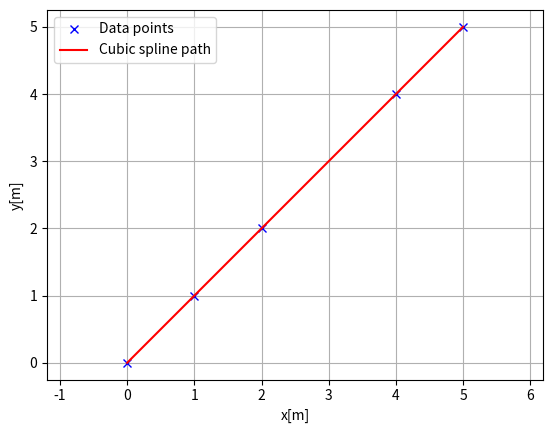

Python code for this plot: (Note: this script raises an exception after producing the figure.)
"""
[redacted]
[redacted]
Date: 2023-03-07 14:46
Description: Cubic spline planner
"""

import math
import numpy as np
import bisect


class CubicSpline1D:
    """
    1D Cubic Spline class

    Parameters
    ----------
    x : list
        x coordinates for data points. This x coordinates must be
        sorted in ascending order.
    y : list
        y coordinates for data points

    Examples
    --------
    You can interpolate 1D data points.

    >>> import numpy as np
    >>> import matplotlib.pyplot as plt
    >>> x = np.arange(5)
    >>> y = [1.7, -6, 5, 6.5, 0.0]
    >>> sp = CubicSpline1D(x, y)
    >>> xi = np.linspace(0.0, 5.0)
    >>> yi = [sp.calc_position(x) for x in xi]
    >>> plt.plot(x, y, "xb", label="Data points")
    >>> plt.plot(xi, yi , "r", label="Cubic spline interpolation")
    >>> plt.grid(True)
    >>> plt.legend()
    >>> plt.show()

    .. image:: cubic_spline_1d.png

    """

    def __init__(self, x, y):

        h = np.diff(x)
        if np.any(h < 0):
            raise ValueError("x coordinates must be sorted in ascending order")

        self.a, self.b, self.c, self.d = [], [], [], []
        self.x = x
        self.y = y
        self.nx = len(x)  # dimension of x

        # calc coefficient a
        self.a = [iy for iy in y]

        # calc coefficient c
        A = self.__calc_A(h)
        B = self.__calc_B(h, self.a)
        self.c = np.linalg.solve(A, B)

        # calc spline coefficient b and d
        for i in range(self.nx - 1):
            d = (self.c[i + 1] - self.c[i]) / (3.0 * h[i])
            b = 1.0 / h[i] * (self.a[i + 1] - self.a[i]) \
                - h[i] / 3.0 * (2.0 * self.c[i] + self.c[i + 1])
            self.d.append(d)
            self.b.append(b)

    def calc_position(self, x):
        """
        Calc `y` position for given `x`.
        if `x` is outside the data point's `x` range, return None.

        Returns
        -------
        y : float
            y position for given x.
        """
        if x < self.x[0]:
            return None
        elif x > self.x[-1]:
            return None

        i = self.__search_index(x)
        dx = x - self.x[i]
        position = self.a[i] + self.b[i] * dx + self.c[i] * dx ** 2.0 + self.d[i] * dx ** 3.0

        return position

    def calc_first_derivative(self, x):
        """
        Calc first derivative at given x.

        if x is outside the input x, return None

        Returns
        -------
        dy : float
            first derivative for given x.
        """

        if x < self.x[0]:
            return None
        elif x > self.x[-1]:
            return None

        i = self.__search_index(x)
        dx = x - self.x[i]
        dy = self.b[i] + 2.0 * self.c[i] * dx + 3.0 * self.d[i] * dx ** 2.0
        return dy

    def calc_second_derivative(self, x):
        """
        Calc second derivative at given x.

        if x is outside the input x, return None

        Returns
        -------
        ddy : float
            second derivative for given x.
        """

        if x < self.x[0]:
            return None
        elif x > self.x[-1]:
            return None

        i = self.__search_index(x)
        dx = x - self.x[i]
        ddy = 2.0 * self.c[i] + 6.0 * self.d[i] * dx
        return ddy

    def __search_index(self, x):
        """
        search data segment index
        """
        return bisect.bisect(self.x, x) - 1

    def __calc_A(self, h):
        """
        calc matrix A for spline coefficient c
        """
        A = np.zeros((self.nx, self.nx))
        A[0, 0] = 1.0
        for i in range(self.nx - 1):
            if i != (self.nx - 2):
                A[i + 1, i + 1] = 2.0 * (h[i] + h[i + 1])
            A[i + 1, i] = h[i]
            A[i, i + 1] = h[i]

        A[0, 1] = 0.0
        A[self.nx - 1, self.nx - 2] = 0.0
        A[self.nx - 1, self.nx - 1] = 1.0
        return A

    def __calc_B(self, h, a):
        """
        calc matrix B for spline coefficient c
        """
        B = np.zeros(self.nx)
        for i in range(self.nx - 2):
            B[i + 1] = 3.0 * (a[i + 2] - a[i + 1]) / h[i + 1] - 3.0 * (a[i + 1] - a[i]) / h[i]
        return B


class CubicSpline2D:
    """
    Cubic CubicSpline2D class

    Parameters
    ----------
    x : list
        x coordinates for data points.
    y : list
        y coordinates for data points.

    Examples
    --------
    You can interpolate a 2D data points.

    >>> import matplotlib.pyplot as plt
    >>> x = [-2.5, 0.0, 2.5, 5.0, 7.5, 3.0, -1.0]
    >>> y = [0.7, -6, 5, 6.5, 0.0, 5.0, -2.0]
    >>> ds = 0.1  # [m] distance of each interpolated points
    >>> sp = CubicSpline2D(x, y)
    >>> s = np.arange(0, sp.s[-1], ds)
    >>> rx, ry, ryaw, rk = [], [], [], []
    >>> for i_s in s:
    ...     ix, iy = sp.calc_position(i_s)
    ...     rx.append(ix)
    ...     ry.append(iy)
    ...     ryaw.append(sp.calc_yaw(i_s))
    ...     rk.append(sp.calc_curvature(i_s))
    >>> plt.subplots(1)
    >>> plt.plot(x, y, "xb", label="Data points")
    >>> plt.plot(rx, ry, "-r", label="Cubic spline path")
    >>> plt.grid(True)
    >>> plt.axis("equal")
    >>> plt.xlabel("x[m]")
    >>> plt.ylabel("y[m]")
    >>> plt.legend()
    >>> plt.show()

    .. image:: cubic_spline_2d_path.png

    >>> plt.subplots(1)
    >>> plt.plot(s, [np.rad2deg(iyaw) for iyaw in ryaw], "-r", label="yaw")
    >>> plt.grid(True)
    >>> plt.legend()
    >>> plt.xlabel("line length[m]")
    >>> plt.ylabel("yaw angle[deg]")

    .. image:: cubic_spline_2d_yaw.png

    >>> plt.subplots(1)
    >>> plt.plot(s, rk, "-r", label="curvature")
    >>> plt.grid(True)
    >>> plt.legend()
    >>> plt.xlabel("line length[m]")
    >>> plt.ylabel("curvature [1/m]")

    .. image:: cubic_spline_2d_curvature.png
    """

    def __init__(self, x, y):
        self.s = self.__calc_s(x, y)
        self.sx = CubicSpline1D(self.s, x)
        self.sy = CubicSpline1D(self.s, y)

        self.ds = 0.01
        self.x, self.y, self.k, self.yaw, self.curvature = [], [], [], [], []
        for si in np.arange(0, self.s[-1], self.ds):
            xi, yi = self.calc_position(si)
            self.x.append(xi)
            self.y.append(yi)
            self.k.append(self.calc_k(si))
            self.yaw.append(self.calc_yaw(si))
            self.curvature.append(self.calc_curvature(si))

    def __len__(self):
        return len(self.x)

    def __calc_s(self, x, y):
        dx = np.diff(x)
        dy = np.diff(y)
        self.ds = np.hypot(dx, dy)
        s = [0]
        s.extend(np.cumsum(self.ds))
        return s

    def calc_position(self, s):
        """
        calc position

        Parameters
        ----------
        s : float
            distance from the start point. if `s` is outside the data point's
            range, return None.

        Returns
        -------
        x : float
            x position for given s.
        y : float
            y position for given s.
        """
        x = self.sx.calc_position(s)
        y = self.sy.calc_position(s)

        return x, y

    def calc_curvature(self, s):
        """
        calc curvature

        Parameters
        ----------
        s : float
            distance from the start point. if `s` is outside the data point's
            range, return None.

        Returns
        -------
        k : float
            curvature for given s.
        """
        dx = self.sx.calc_first_derivative(s)
        ddx = self.sx.calc_second_derivative(s)
        dy = self.sy.calc_first_derivative(s)
        ddy = self.sy.calc_second_derivative(s)
        curvature = (ddy * dx - ddx * dy) / ((dx ** 2 + dy ** 2)**(3 / 2))
        return curvature

    def calc_k(self, s):
        dx = self.sx.calc_first_derivative(s)
        dy = self.sy.calc_first_derivative(s)
        return dy / dx

    def calc_yaw(self, s):
        """
        calc yaw

        Parameters
        ----------
        s : float
            distance from the start point. if `s` is outside the data point's
            range, return None.

        Returns
        -------
        yaw : float
            yaw angle (tangent vector) for given s.
        """
        dx = self.sx.calc_first_derivative(s)
        dy = self.sy.calc_first_derivative(s)
        yaw = math.atan2(dy, dx)
        return yaw


def main_1d():
    print("CubicSpline1D testtt")
    import matplotlib.pyplot as plt
    # x = np.arange(5)
    # y = [1.7, -6, 5, 6.5, 0.0]
    x = [0, 1, 2, 4, 5]
    y = [0, 1, 2, 4, 5]
    sp = CubicSpline1D(x, y)
    xi = np.linspace(0.0, 6.0)

    plt.subplots(1)
    plt.plot(x, y, "xb", label="Data points")
    plt.plot(xi, [sp.calc_position(x) for x in xi], "r",
             label="Cubic spline interpolation")
    plt.grid(True)
    plt.legend()

    plt.subplots(1)
    plt.plot(x, y, "xb", label="Data points")
    plt.plot(xi, [sp.calc_first_derivative(x) for x in xi], "r",
             label="Cubic spline interpolation first derivative")
    plt.grid(True)
    plt.legend()

    # plt.subplots(1)
    # plt.plot(x, y, "xb", label="Data points")
    # plt.plot(xi, [sp.calc_second_derivative(x) for x in xi], "r",
    #          label="Cubic spline interpolation second derivative")
    # plt.grid(True)
    # plt.legend()

    plt.show()


def main_2d():  # pragma: no cover
    import matplotlib.pyplot as plt
    # x = [-2.5, 0.0, 2.5, 5.0, 7.5, 3.0, -1.0]
    # y = [0.7, -6, 5, 6.5, 0.0, 5.0, -2.0]
    x = [0, 1, 2, 4, 5]
    y = [0, 1, 2, 4, 5]
    ds = 0.1  # [m] distance of each interpolated points

    sp = CubicSpline2D(x, y)
    s = np.arange(0, sp.s[-1], ds)

    plt.subplots(1)
    plt.plot(x, y, "xb", label="Data points")
    plt.plot(sp.x, sp.y, "-r", label="Cubic spline path")
    plt.grid(True)
    plt.axis("equal")
    plt.xlabel("x[m]")
    plt.ylabel("y[m]")
    plt.legend()

    plt.subplots(1)
    plt.plot(s, [np.rad2deg(iyaw) for iyaw in sp.yaw], "-r", label="yaw")
    plt.grid(True)
    plt.legend()
    plt.xlabel("line length[m]")
    plt.ylabel("yaw angle[deg]")

    plt.subplots(1)
    plt.plot(s, sp.k, "-r", label="curvature")
    plt.grid(True)
    plt.legend()
    plt.xlabel("line length[m]")
    plt.ylabel("curvature [1/m]")

    plt.show()


if __name__ == '__main__':
    # main_1d()
    main_2d()
